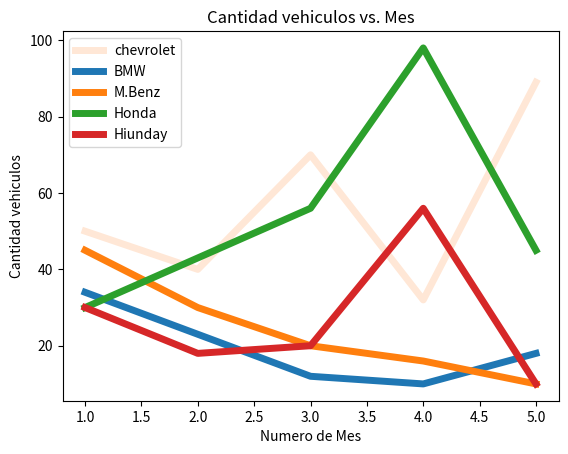

Here is the Python script that generated this plot:
#!/usr/bin/env python3
# -*- coding: utf-8 -*-
"""
Created on Wed Feb 19 14:41:07 2020

[redacted]
"""

import numpy as np
import pandas as pd
import matplotlib.pyplot as plt

# =============================================================================
# Creo las variables
# =============================================================================
mes_num=[1,2,3,4,5]
chevrolet = [50,40,70,32,89]
bmw = [34,23,12,10,18]
benz = [45,30,20,16,10]
honda = [30,43,56,98,45]
hyundai = [30,18,20,56,10]
plt.figure()
plt.plot(mes_num, chevrolet, label="chevrolet", 
         linewidth=5, color = "#FF883233")
plt.plot(mes_num, bmw, label="BMW",
         linewidth=5)
plt.plot(mes_num, benz, label="M.Benz",
         linewidth=5)
plt.plot(mes_num, honda, label="Honda",
         linewidth=5)
plt.plot(mes_num, hyundai, label="Hiunday",
         linewidth=5)

plt.title("Cantidad vehiculos vs. Mes")
plt.ylabel("Cantidad vehiculos")
plt.xlabel("Numero de Mes")
plt.legend()











